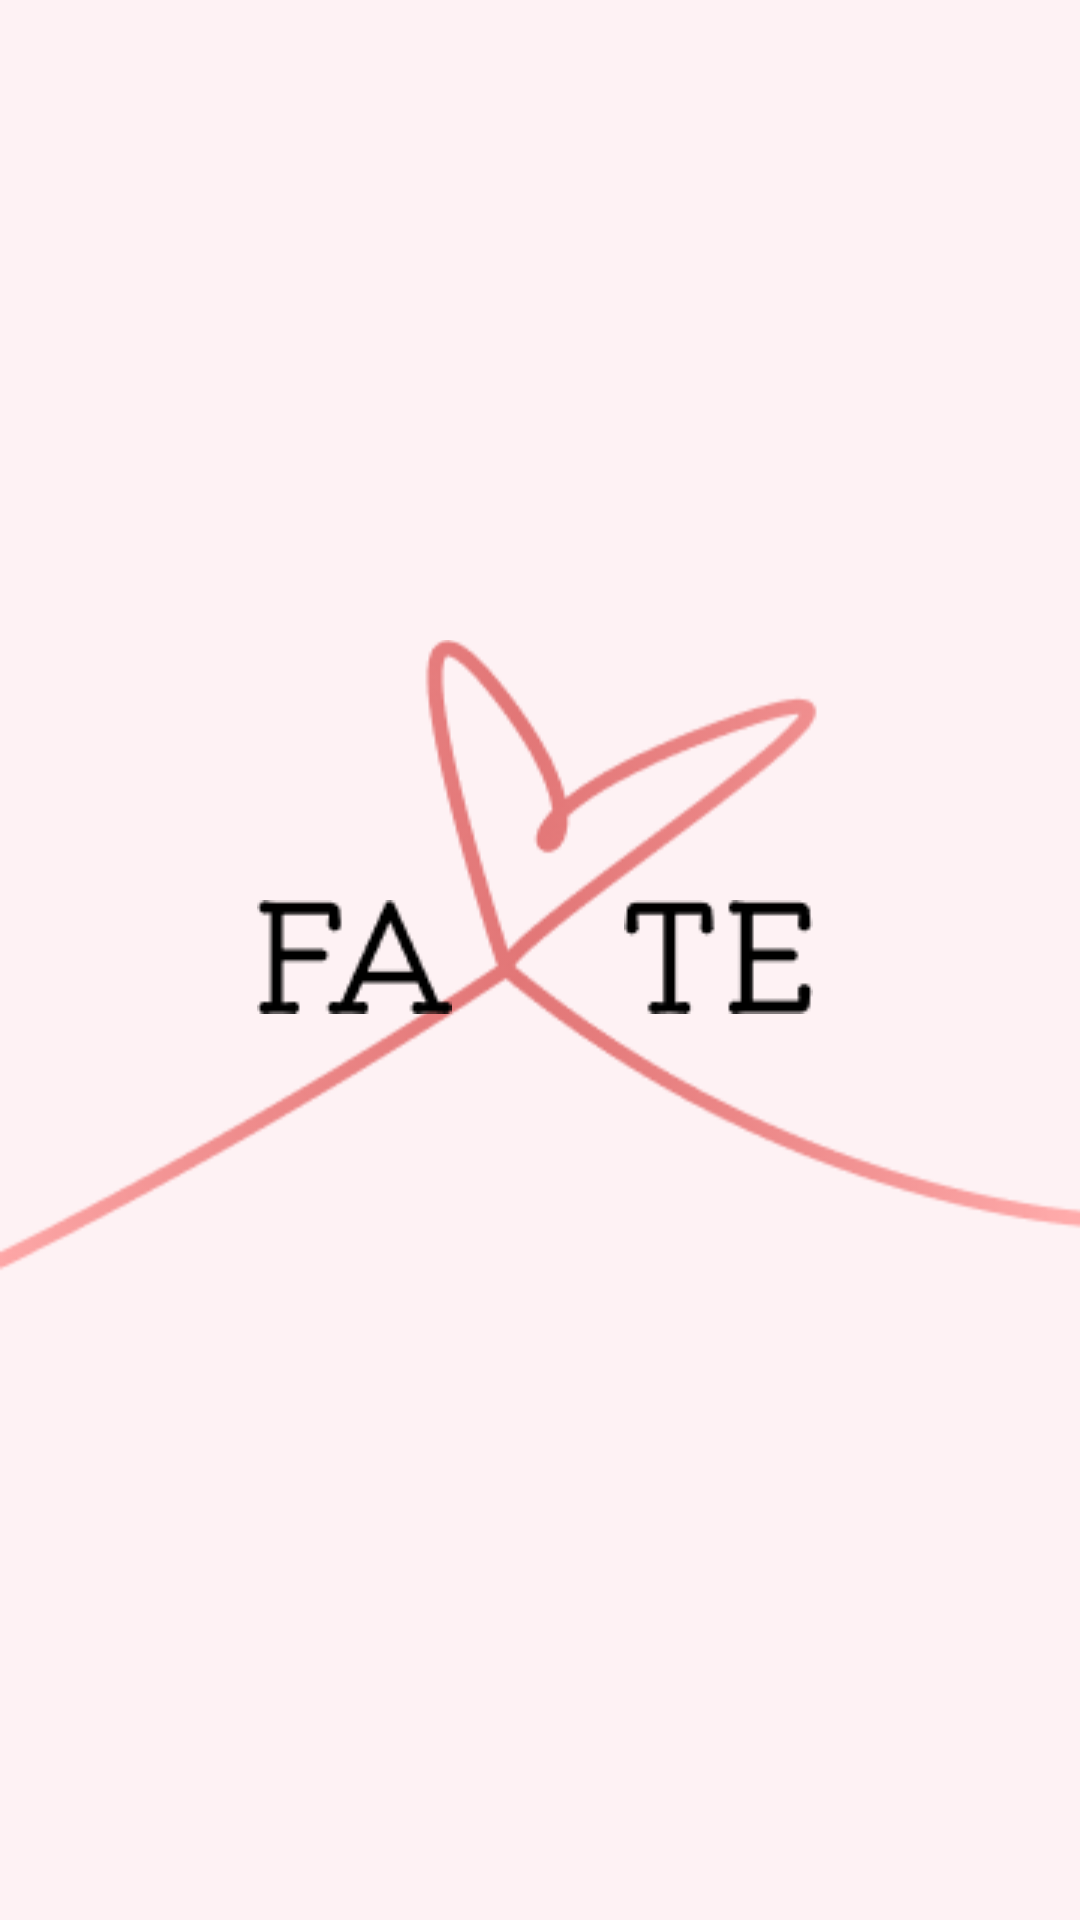

Here is an Android app screen rendered from its layout file. Give the layout XML and the strings, colors and styles it references.
<!-- AndroidManifest.xml: application theme Theme.Fate -->
<!-- res/layout/activity_main.xml -->
<?xml version="1.0" encoding="utf-8"?>
<androidx.constraintlayout.widget.ConstraintLayout xmlns:android="http://schemas.android.com/apk/res/android"
    xmlns:app="http://schemas.android.com/apk/res-auto"
    xmlns:tools="http://schemas.android.com/tools"
    android:layout_width="match_parent"
    android:layout_height="match_parent"
    android:background="#FEF2F4"
    tools:context=".MainActivity">

    <ImageView
        android:id="@+id/threadImageView"
        android:layout_width="0dp"
        android:layout_height="0dp"
        android:src="@drawable/heart"
        app:layout_constraintBottom_toBottomOf="parent"
        app:layout_constraintDimensionRatio="H,411:248"
        app:layout_constraintEnd_toEndOf="parent"
        app:layout_constraintStart_toStartOf="parent"
        app:layout_constraintTop_toTopOf="parent"
        app:layout_constraintVertical_bias="0.498"
        tools:ignore="ContentDescription" />

    <androidx.constraintlayout.widget.Guideline
        android:id="@+id/guideline_fa"
        android:layout_width="wrap_content"
        android:layout_height="wrap_content"
        android:orientation="vertical"
        app:layout_constraintGuide_percent="0.32" />

    <androidx.constraintlayout.widget.Guideline
        android:id="@+id/guideline_te"
        android:layout_width="wrap_content"
        android:layout_height="wrap_content"
        android:orientation="vertical"
        app:layout_constraintGuide_percent="0.66" />

    <ImageView
        android:id="@+id/imageViewFa"
        android:layout_width="wrap_content"
        android:layout_height="wrap_content"
        android:layout_marginStart="-30dp"
        app:layout_constraintBottom_toBottomOf="@+id/threadImageView"
        app:layout_constraintStart_toStartOf="@+id/guideline_fa"
        app:layout_constraintTop_toTopOf="@+id/threadImageView"
        app:srcCompat="@drawable/fa" />

    <ImageView
        android:id="@+id/imageViewTe"
        android:layout_width="wrap_content"
        android:layout_height="wrap_content"
        android:layout_marginStart="-30dp"
        app:layout_constraintBottom_toBottomOf="@+id/threadImageView"
        app:layout_constraintStart_toStartOf="@+id/guideline_te"
        app:layout_constraintTop_toTopOf="@+id/threadImageView"
        app:srcCompat="@drawable/te" />

    <TextView
        android:id="@+id/textView"
        android:layout_width="wrap_content"
        android:layout_height="wrap_content"
        android:layout_marginTop="636dp"
        android:alpha="1"
        android:fontFamily="@font/poppins"
        android:text="Touch Screen to Continue"
        android:textSize="20sp"
        app:layout_constraintEnd_toEndOf="parent"
        app:layout_constraintStart_toStartOf="parent"
        app:layout_constraintTop_toTopOf="parent"
        tools:ignore="MissingConstraints" />

    <TextView
        android:id="@+id/tvTouchToContinue"
        android:layout_width="match_parent"
        android:layout_height="match_parent"
        android:text=""
        app:layout_constraintStart_toStartOf="parent"
        app:layout_constraintTop_toTopOf="parent" />


</androidx.constraintlayout.widget.ConstraintLayout>
<!-- resources referenced by this layout -->
<resources>
  <!-- drawable fa: png bitmap (drawable, 836 bytes) -->
  <!-- drawable heart: png bitmap (drawable, 13996 bytes) -->
  <!-- drawable te: png bitmap (drawable, 590 bytes) -->
  <style name="Theme.Fate" parent="Base.Theme.Fate" />
  <style name="Base.Theme.Fate" parent="Theme.Material3.DayNight.NoActionBar">
          
          
      </style>
</resources>
